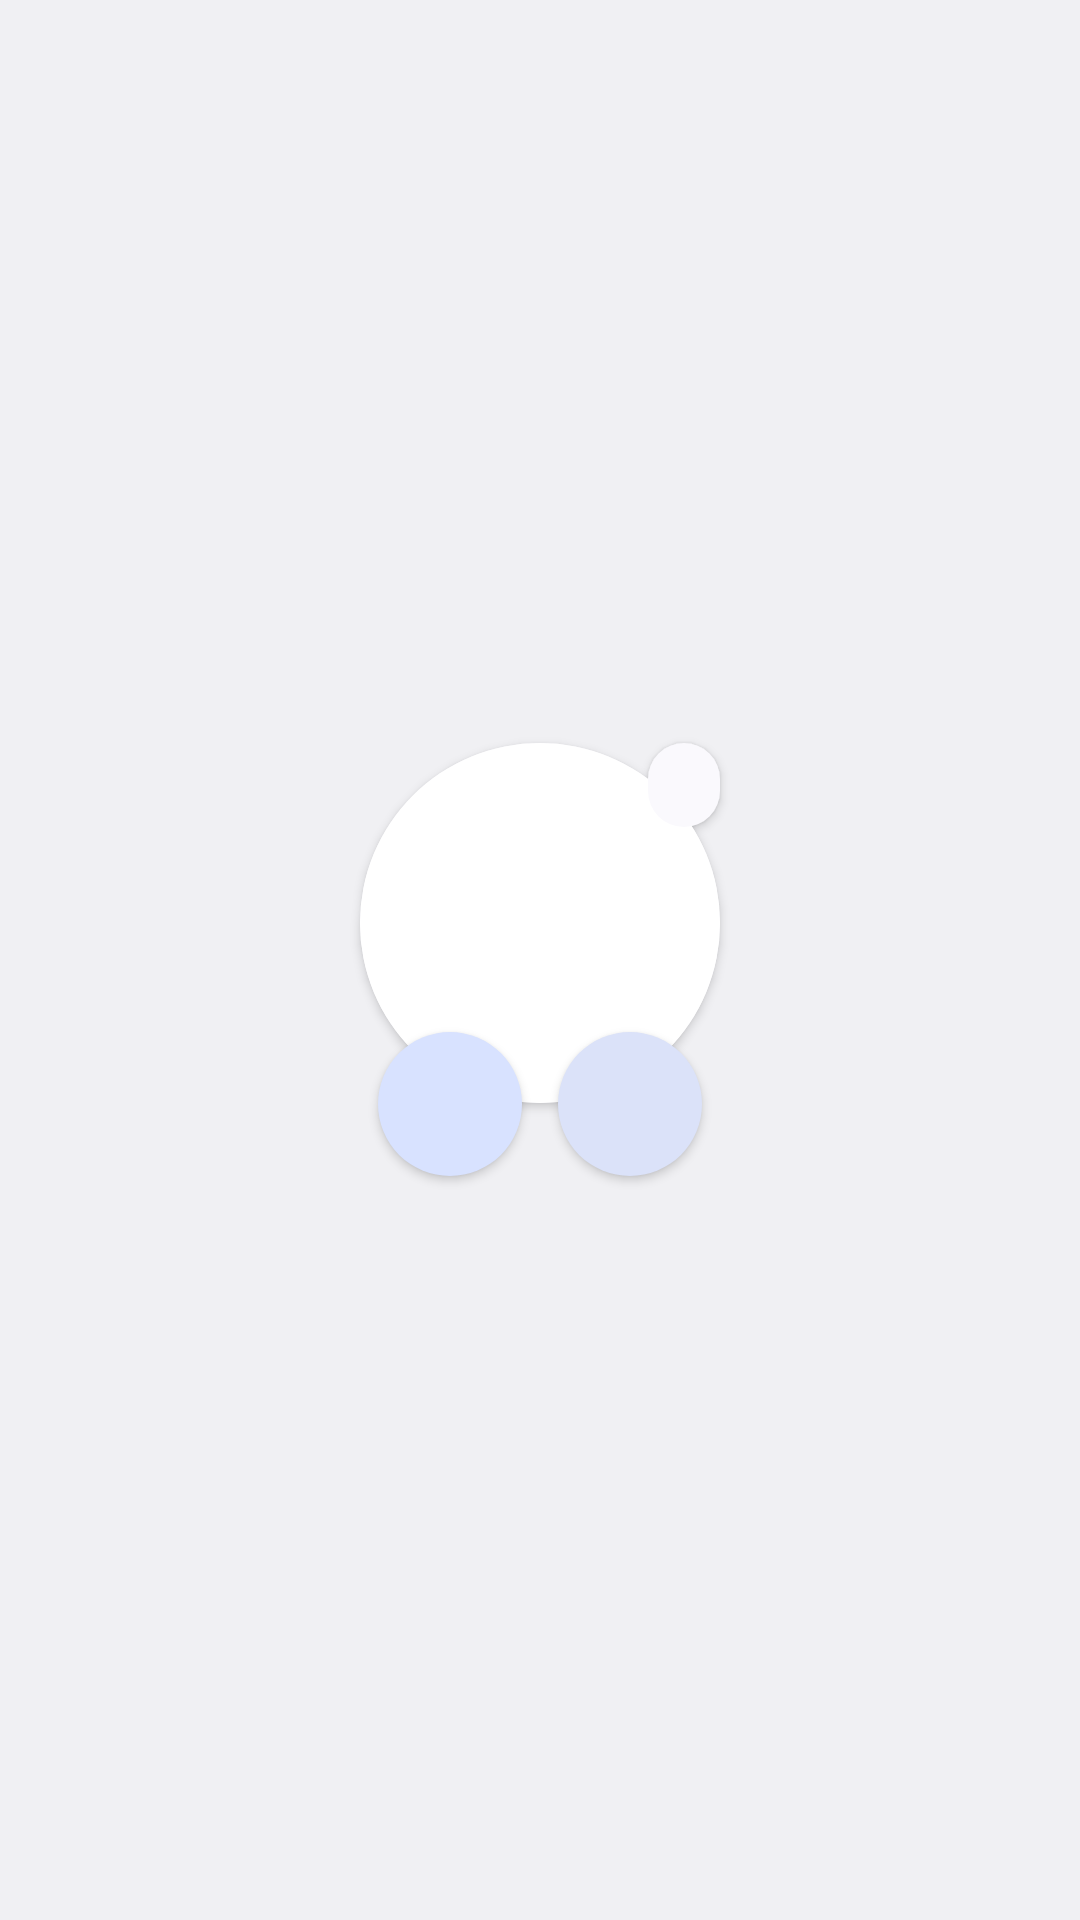

Reconstruct the res/layout file that produces this screen, plus the resources it refers to.
<!-- AndroidManifest.xml: application theme Theme.Contacts -->
<!-- res/layout/widget_contact_square.xml -->
<?xml version="1.0" encoding="utf-8"?>
<FrameLayout xmlns:android="http://schemas.android.com/apk/res/android"
    xmlns:tools="http://schemas.android.com/tools"
    tools:ignore="SpUsage,ContentDescription,UseAppTint"
    android:id="@android:id/background"
    android:layout_width="match_parent"
    android:layout_height="match_parent"
    android:background="@drawable/widget_floating_frame"
    android:clipChildren="false"
    android:clipToOutline="true">

    <LinearLayout
        android:layout_width="match_parent"
        android:layout_height="match_parent"
        android:clipChildren="false"
        android:clipToPadding="false"
        android:gravity="center"
        android:orientation="vertical"
        android:padding="2dp">

        <FrameLayout
            android:id="@+id/disc"
            android:layout_width="120dp"
            android:layout_height="120dp"
            android:clipChildren="false">

            <include layout="@layout/widget_avatar" />

            <TextView
                android:id="@+id/name"
                android:layout_width="wrap_content"
                android:layout_height="28dp"
                android:layout_gravity="top|end"
                android:background="@drawable/widget_contact_pill"
                android:elevation="2dp"
                android:ellipsize="end"
                android:fontFamily="sans-serif-medium"
                android:gravity="center"
                android:includeFontPadding="false"
                android:maxWidth="120dp"
                android:maxLines="1"
                android:paddingStart="12dp"
                android:paddingEnd="12dp"
                android:text=""
                android:textColor="@color/widget_on_surface"
                android:textSize="14dp" />
        </FrameLayout>

        <LinearLayout
            android:id="@+id/buttons"
            android:layout_width="wrap_content"
            android:layout_height="wrap_content"
            android:layout_marginTop="-24dp"
            android:clipChildren="false"
            android:orientation="horizontal">

            <ImageView
                android:id="@+id/call"
                android:layout_width="48dp"
                android:layout_height="48dp"
                android:background="@drawable/widget_button_call"
                android:elevation="2dp"
                android:padding="12dp"
                android:src="@drawable/ic_call"
                android:tint="@color/widget_on_primary_container" />

            <ImageView
                android:id="@+id/message"
                android:layout_width="48dp"
                android:layout_height="48dp"
                android:layout_marginStart="12dp"
                android:background="@drawable/widget_button_message"
                android:elevation="2dp"
                android:padding="12dp"
                android:src="@drawable/ic_chat"
                android:tint="@color/widget_on_secondary_container" />
        </LinearLayout>
    </LinearLayout>
</FrameLayout>
<!-- res/layout/widget_avatar.xml (included above) -->
<?xml version="1.0" encoding="utf-8"?>
<FrameLayout xmlns:android="http://schemas.android.com/apk/res/android"
    xmlns:tools="http://schemas.android.com/tools"
    tools:ignore="SpUsage,ContentDescription"
    android:id="@+id/avatar"
    android:layout_width="match_parent"
    android:layout_height="match_parent"
    android:background="@drawable/widget_circle"
    android:backgroundTint="@color/widget_surface"
    android:elevation="2dp">

    <ImageView
        android:id="@+id/avatar_fill"
        android:layout_width="match_parent"
        android:layout_height="match_parent"
        android:src="@drawable/widget_circle" />

    <TextView
        android:id="@+id/avatar_letters"
        android:layout_width="match_parent"
        android:layout_height="match_parent"
        android:gravity="center"
        android:includeFontPadding="false"
        android:maxLines="1"
        android:text=""
        android:textSize="40dp" />

    <ImageView
        android:id="@+id/avatar_photo"
        android:layout_width="match_parent"
        android:layout_height="match_parent"
        android:visibility="gone" />
</FrameLayout>
<!-- resources referenced by this layout -->
<resources>
  <color name="widget_on_primary_container">@android:color/system_on_primary_container_light</color>
  <color name="widget_on_secondary_container">@android:color/system_on_secondary_container_light</color>
  <color name="widget_on_surface">@android:color/system_on_surface_light</color>
  <color name="widget_surface">@android:color/system_surface_light</color>
  <!-- drawable widget_button_call (drawable) -->
  <?xml version="1.0" encoding="utf-8"?>
  <ripple xmlns:android="http://schemas.android.com/apk/res/android" android:color="?android:attr/colorControlHighlight">
      <item>
          <shape android:shape="oval">
              <solid android:color="@color/widget_primary_container" />
          </shape>
      </item>
  </ripple>
  <!-- drawable widget_button_message (drawable) -->
  <?xml version="1.0" encoding="utf-8"?>
  <ripple xmlns:android="http://schemas.android.com/apk/res/android" android:color="?android:attr/colorControlHighlight">
      <item>
          <shape android:shape="oval">
              <solid android:color="@color/widget_secondary_container" />
          </shape>
      </item>
  </ripple>
  <!-- drawable widget_circle (drawable) -->
  <?xml version="1.0" encoding="utf-8"?>
  <shape xmlns:android="http://schemas.android.com/apk/res/android" android:shape="oval">
      <solid android:color="@android:color/white" />
  </shape>
  <!-- drawable widget_contact_pill (drawable) -->
  <?xml version="1.0" encoding="utf-8"?>
  <shape xmlns:android="http://schemas.android.com/apk/res/android" android:shape="rectangle">
      <solid android:color="@color/widget_surface" />
      <corners android:radius="14dp" />
  </shape>
  <!-- drawable widget_floating_frame (drawable) -->
  <?xml version="1.0" encoding="utf-8"?>
  <shape xmlns:android="http://schemas.android.com/apk/res/android" android:shape="rectangle">
      <solid android:color="@android:color/transparent" />
      <corners android:radius="15dp" />
  </shape>
  <style name="Theme.Contacts" parent="@android:style/Theme.DeviceDefault.DayNight">
          <item name="android:windowActionBar">false</item>
          <item name="android:windowNoTitle">true</item>
      </style>
  <color name="widget_primary_container">@android:color/system_primary_container_light</color>
  <color name="widget_secondary_container">@android:color/system_secondary_container_light</color>
</resources>
